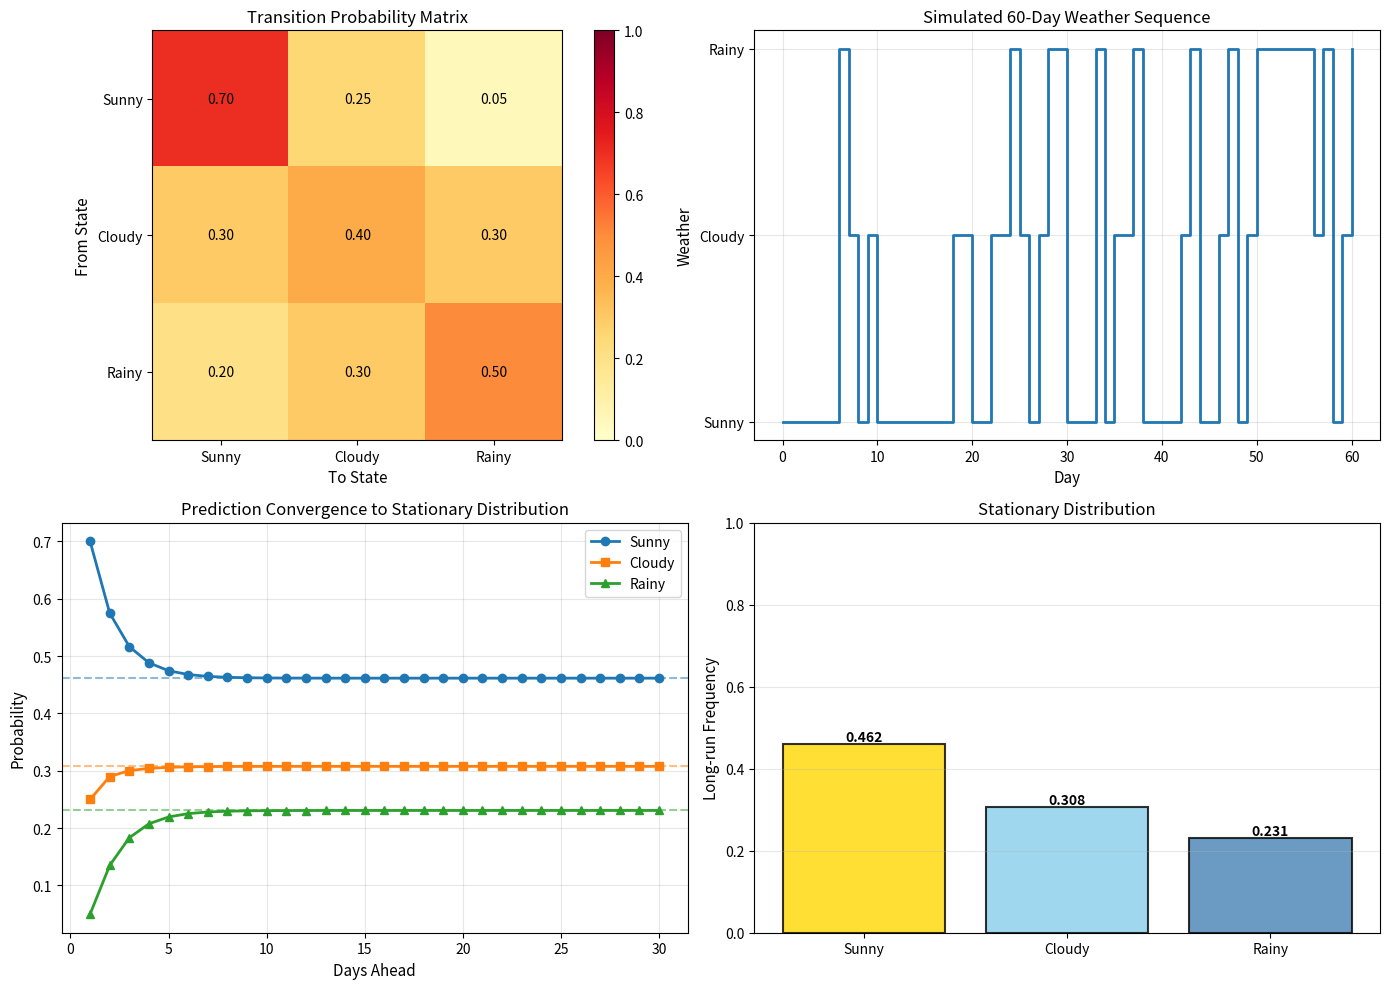

Generate this figure with matplotlib: (Note: this script raises an exception after producing the figure.)
"""
weather_model.py (Module 07)

Weather Modeling with Markov Chains
====================================

Location: 06_markov_chain/03_applications/
Difficulty: ⭐⭐ Elementary
Estimated Time: 2-3 hours

Learning Objectives:
- Model real-world phenomena using Markov chains
- Estimate transition matrices from data
- Make weather predictions
- Analyze long-term weather patterns

Mathematical Foundation:
Weather can be modeled as a Markov chain if we assume:
- The weather tomorrow depends only on today's weather
- Transition probabilities are time-homogeneous (constant)

This is a simplification, but useful for understanding patterns.

Application:
Given historical weather data, we can:
1. Estimate transition probabilities
2. Predict future weather
3. Calculate long-term frequency of weather types
"""

import numpy as np
import matplotlib.pyplot as plt
from collections import Counter


class WeatherMarkovChain:
    """
    Markov chain model for weather prediction.
    
    States typically include: Sunny, Cloudy, Rainy, etc.
    """
    
    def __init__(self, states):
        """
        Initialize weather model.
        
        Parameters:
            states (list): Weather state names (e.g., ['Sunny', 'Rainy'])
        """
        self.states = states
        self.n_states = len(states)
        self.state_to_idx = {state: i for i, state in enumerate(states)}
        self.transition_matrix = None
    
    def estimate_from_data(self, weather_sequence):
        """
        Estimate transition matrix from observed weather data.
        
        Parameters:
            weather_sequence (list): Sequence of observed weather states
        
        Returns:
            np.ndarray: Estimated transition matrix
        
        Mathematical Method:
        Maximum Likelihood Estimation (MLE):
        P̂[i][j] = (# transitions from i to j) / (# times in state i)
        
        This is the frequency estimator:
        P̂[i][j] = N_{ij} / Σ_k N_{ik}
        where N_{ij} = number of observed transitions i → j
        """
        # Count transitions
        # transition_counts[i][j] = number of transitions from state i to state j
        transition_counts = np.zeros((self.n_states, self.n_states))
        
        for t in range(len(weather_sequence) - 1):
            current_state = weather_sequence[t]
            next_state = weather_sequence[t + 1]
            
            # Convert to indices
            i = self.state_to_idx[current_state]
            j = self.state_to_idx[next_state]
            
            transition_counts[i, j] += 1
        
        # Normalize to get probabilities
        # Each row sums to 1
        row_sums = transition_counts.sum(axis=1, keepdims=True)
        
        # Handle states that never occurred (avoid division by zero)
        row_sums[row_sums == 0] = 1
        
        self.transition_matrix = transition_counts / row_sums
        
        return self.transition_matrix
    
    def predict_next_day(self, current_weather):
        """
        Predict tomorrow's weather (probabilistically).
        
        Parameters:
            current_weather (str): Today's weather
        
        Returns:
            dict: Probability distribution for tomorrow's weather
        
        Mathematical Basis:
        P(X_{t+1} = j | X_t = i) = P[i][j]
        """
        if self.transition_matrix is None:
            raise ValueError("Must estimate transition matrix first")
        
        i = self.state_to_idx[current_weather]
        probabilities = self.transition_matrix[i, :]
        
        # Return as dictionary
        return {state: prob for state, prob in zip(self.states, probabilities)}
    
    def predict_n_days(self, current_weather, n_days):
        """
        Predict weather distribution n days ahead.
        
        Parameters:
            current_weather (str): Current weather state
            n_days (int): Number of days ahead
        
        Returns:
            dict: Probability distribution n days ahead
        
        Mathematical Basis:
        P(X_{t+n} = j | X_t = i) = [P^n]_{i,j}
        """
        if self.transition_matrix is None:
            raise ValueError("Must estimate transition matrix first")
        
        # Create initial distribution (100% current_weather)
        initial_dist = np.zeros(self.n_states)
        initial_dist[self.state_to_idx[current_weather]] = 1.0
        
        # Multiply by P^n
        P_n = np.linalg.matrix_power(self.transition_matrix, n_days)
        future_dist = initial_dist @ P_n
        
        return {state: prob for state, prob in zip(self.states, future_dist)}
    
    def simulate_weather(self, n_days, initial_weather):
        """
        Simulate weather sequence for n days.
        
        Parameters:
            n_days (int): Number of days to simulate
            initial_weather (str): Starting weather
        
        Returns:
            list: Simulated weather sequence
        """
        if self.transition_matrix is None:
            raise ValueError("Must estimate transition matrix first")
        
        sequence = [initial_weather]
        current_idx = self.state_to_idx[initial_weather]
        
        for _ in range(n_days):
            # Sample next state according to transition probabilities
            probs = self.transition_matrix[current_idx, :]
            next_idx = np.random.choice(self.n_states, p=probs)
            
            sequence.append(self.states[next_idx])
            current_idx = next_idx
        
        return sequence
    
    def stationary_distribution(self, method='eigenvector'):
        """
        Compute the stationary distribution.
        
        Parameters:
            method (str): 'eigenvector' or 'power'
        
        Returns:
            dict: Stationary probabilities for each state
        
        Mathematical Background:
        Stationary distribution π satisfies: π = π × P
        This means π is a left eigenvector of P with eigenvalue 1.
        
        Physical Interpretation:
        Long-run proportion of time spent in each weather state.
        """
        if self.transition_matrix is None:
            raise ValueError("Must estimate transition matrix first")
        
        if method == 'eigenvector':
            # Find left eigenvector with eigenvalue 1
            # P^T × v = 1 × v, so we find eigenvector of P^T
            eigenvalues, eigenvectors = np.linalg.eig(self.transition_matrix.T)
            
            # Find eigenvector corresponding to eigenvalue 1
            idx = np.argmin(np.abs(eigenvalues - 1.0))
            stationary = np.real(eigenvectors[:, idx])
            
            # Normalize to sum to 1
            stationary = stationary / stationary.sum()
        
        elif method == 'power':
            # Compute P^n for large n
            P_n = np.linalg.matrix_power(self.transition_matrix, 1000)
            stationary = P_n[0, :]  # Any row gives the stationary distribution
        
        return {state: prob for state, prob in zip(self.states, stationary)}


def example_simple_weather_model():
    """
    Example 1: Simple three-state weather model.
    
    Demonstrates estimation from data and prediction.
    """
    print("=" * 70)
    print("Example 1: Three-State Weather Model")
    print("=" * 70)
    
    # Observed weather data (30 days)
    observed_weather = [
        'Sunny', 'Sunny', 'Cloudy', 'Rainy', 'Rainy', 'Cloudy',
        'Sunny', 'Sunny', 'Sunny', 'Cloudy', 'Rainy', 'Rainy',
        'Cloudy', 'Cloudy', 'Sunny', 'Sunny', 'Sunny', 'Cloudy',
        'Cloudy', 'Rainy', 'Rainy', 'Rainy', 'Cloudy', 'Sunny',
        'Sunny', 'Cloudy', 'Rainy', 'Cloudy', 'Sunny', 'Sunny'
    ]
    
    print(f"\nObserved weather sequence ({len(observed_weather)} days):")
    print(observed_weather)
    
    # Count frequencies
    counter = Counter(observed_weather)
    print(f"\nObserved frequencies:")
    for state, count in sorted(counter.items()):
        print(f"  {state}: {count}/{len(observed_weather)} = {count/len(observed_weather):.3f}")
    
    # Create model and estimate transitions
    states = ['Sunny', 'Cloudy', 'Rainy']
    model = WeatherMarkovChain(states)
    P = model.estimate_from_data(observed_weather)
    
    print(f"\nEstimated Transition Matrix:")
    print(f"{'':10s} {'Sunny':>10s} {'Cloudy':>10s} {'Rainy':>10s}")
    for i, state in enumerate(states):
        row = " ".join(f"{P[i,j]:10.4f}" for j in range(len(states)))
        print(f"{state:10s} {row}")
    
    # Make predictions
    print(f"\n" + "-" * 70)
    print("Predictions if today is Sunny:")
    tomorrow = model.predict_next_day('Sunny')
    for state, prob in sorted(tomorrow.items()):
        print(f"  P(Tomorrow = {state} | Today = Sunny) = {prob:.4f}")
    
    print(f"\nPredictions 7 days ahead if today is Sunny:")
    week_ahead = model.predict_n_days('Sunny', 7)
    for state, prob in sorted(week_ahead.items()):
        print(f"  P(Day 7 = {state} | Today = Sunny) = {prob:.4f}")


def example_stationary_distribution():
    """
    Example 2: Computing and interpreting stationary distribution.
    
    Shows long-term weather patterns.
    """
    print("\n" + "=" * 70)
    print("Example 2: Stationary Distribution Analysis")
    print("=" * 70)
    
    # Use a predefined transition matrix
    states = ['Sunny', 'Cloudy', 'Rainy']
    P = np.array([
        [0.7, 0.25, 0.05],   # From Sunny
        [0.3, 0.4, 0.3],      # From Cloudy
        [0.2, 0.3, 0.5]       # From Rainy
    ])
    
    print("\nTransition Matrix:")
    print(f"{'':10s} {'Sunny':>10s} {'Cloudy':>10s} {'Rainy':>10s}")
    for i, state in enumerate(states):
        row = " ".join(f"{P[i,j]:10.4f}" for j in range(len(states)))
        print(f"{state:10s} {row}")
    
    # Create model
    model = WeatherMarkovChain(states)
    model.transition_matrix = P
    
    # Compute stationary distribution
    print("\n" + "-" * 70)
    print("Stationary Distribution (long-run frequencies):")
    
    # Method 1: Eigenvector
    stationary_eig = model.stationary_distribution(method='eigenvector')
    print("\nUsing eigenvector method:")
    for state, prob in sorted(stationary_eig.items()):
        print(f"  π({state}) = {prob:.6f}")
    
    # Method 2: Power iteration
    stationary_pow = model.stationary_distribution(method='power')
    print("\nUsing matrix power method:")
    for state, prob in sorted(stationary_pow.items()):
        print(f"  π({state}) = {prob:.6f}")
    
    # Verify with simulation
    print("\n" + "-" * 70)
    print("Verification via simulation (10,000 days):")
    
    long_sim = model.simulate_weather(10000, initial_weather='Sunny')
    simulated_freq = Counter(long_sim)
    
    print("\nSimulated frequencies:")
    for state in sorted(states):
        freq = simulated_freq[state] / len(long_sim)
        theoretical = stationary_eig[state]
        print(f"  {state}: {freq:.6f} (theoretical: {theoretical:.6f})")


def example_seasonal_weather():
    """
    Example 3: Generate synthetic seasonal weather data.
    
    Models seasons with different transition probabilities.
    """
    print("\n" + "=" * 70)
    print("Example 3: Seasonal Weather Patterns")
    print("=" * 70)
    
    states = ['Sunny', 'Cloudy', 'Rainy']
    
    # Summer transition matrix (more sunny)
    P_summer = np.array([
        [0.8, 0.15, 0.05],
        [0.5, 0.3, 0.2],
        [0.4, 0.4, 0.2]
    ])
    
    # Winter transition matrix (more rainy)
    P_winter = np.array([
        [0.5, 0.3, 0.2],
        [0.3, 0.4, 0.3],
        [0.2, 0.3, 0.5]
    ])
    
    print("\nSummer Transition Matrix:")
    print(P_summer)
    
    print("\nWinter Transition Matrix:")
    print(P_winter)
    
    # Simulate summer
    model_summer = WeatherMarkovChain(states)
    model_summer.transition_matrix = P_summer
    summer_weather = model_summer.simulate_weather(90, 'Sunny')
    
    # Simulate winter
    model_winter = WeatherMarkovChain(states)
    model_winter.transition_matrix = P_winter
    winter_weather = model_winter.simulate_weather(90, 'Cloudy')
    
    # Compare frequencies
    summer_freq = Counter(summer_weather)
    winter_freq = Counter(winter_weather)
    
    print("\n" + "-" * 70)
    print("Simulated 90-day frequencies:")
    print(f"{'State':<10s} {'Summer':<15s} {'Winter':<15s}")
    
    for state in states:
        s_freq = summer_freq[state] / len(summer_weather)
        w_freq = winter_freq[state] / len(winter_weather)
        print(f"{state:<10s} {s_freq:<15.4f} {w_freq:<15.4f}")


def visualize_weather_model():
    """
    Create visualizations for weather model.
    """
    print("\n" + "=" * 70)
    print("Creating Visualizations")
    print("=" * 70)
    
    states = ['Sunny', 'Cloudy', 'Rainy']
    P = np.array([
        [0.7, 0.25, 0.05],
        [0.3, 0.4, 0.3],
        [0.2, 0.3, 0.5]
    ])
    
    model = WeatherMarkovChain(states)
    model.transition_matrix = P
    
    fig, axes = plt.subplots(2, 2, figsize=(14, 10))
    
    # Subplot 1: Transition matrix heatmap
    ax = axes[0, 0]
    im = ax.imshow(P, cmap='YlOrRd', vmin=0, vmax=1)
    ax.set_xticks(range(len(states)))
    ax.set_yticks(range(len(states)))
    ax.set_xticklabels(states)
    ax.set_yticklabels(states)
    ax.set_xlabel('To State', fontsize=11)
    ax.set_ylabel('From State', fontsize=11)
    ax.set_title('Transition Probability Matrix', fontsize=12)
    
    # Add text annotations
    for i in range(len(states)):
        for j in range(len(states)):
            text = ax.text(j, i, f'{P[i, j]:.2f}',
                         ha="center", va="center", color="black", fontsize=10)
    
    plt.colorbar(im, ax=ax)
    
    # Subplot 2: Sample weather sequence
    ax = axes[0, 1]
    weather_seq = model.simulate_weather(60, 'Sunny')
    
    # Convert to numbers for plotting
    state_to_num = {state: i for i, state in enumerate(states)}
    num_seq = [state_to_num[w] for w in weather_seq]
    
    ax.step(range(len(num_seq)), num_seq, where='post', linewidth=2)
    ax.set_yticks(range(len(states)))
    ax.set_yticklabels(states)
    ax.set_xlabel('Day', fontsize=11)
    ax.set_ylabel('Weather', fontsize=11)
    ax.set_title('Simulated 60-Day Weather Sequence', fontsize=12)
    ax.grid(True, alpha=0.3)
    
    # Subplot 3: Long-term prediction convergence
    ax = axes[1, 0]
    
    days_ahead = range(1, 31)
    sunny_probs = []
    cloudy_probs = []
    rainy_probs = []
    
    for n in days_ahead:
        dist = model.predict_n_days('Sunny', n)
        sunny_probs.append(dist['Sunny'])
        cloudy_probs.append(dist['Cloudy'])
        rainy_probs.append(dist['Rainy'])
    
    ax.plot(days_ahead, sunny_probs, 'o-', label='Sunny', linewidth=2)
    ax.plot(days_ahead, cloudy_probs, 's-', label='Cloudy', linewidth=2)
    ax.plot(days_ahead, rainy_probs, '^-', label='Rainy', linewidth=2)
    
    # Add stationary distribution lines
    stationary = model.stationary_distribution()
    ax.axhline(y=stationary['Sunny'], color='C0', linestyle='--', alpha=0.5)
    ax.axhline(y=stationary['Cloudy'], color='C1', linestyle='--', alpha=0.5)
    ax.axhline(y=stationary['Rainy'], color='C2', linestyle='--', alpha=0.5)
    
    ax.set_xlabel('Days Ahead', fontsize=11)
    ax.set_ylabel('Probability', fontsize=11)
    ax.set_title('Prediction Convergence to Stationary Distribution', fontsize=12)
    ax.legend()
    ax.grid(True, alpha=0.3)
    
    # Subplot 4: Stationary distribution bar chart
    ax = axes[1, 1]
    stationary = model.stationary_distribution()
    
    colors = ['#FFD700', '#87CEEB', '#4682B4']
    bars = ax.bar(states, [stationary[s] for s in states], color=colors, 
                  edgecolor='black', linewidth=1.5, alpha=0.8)
    
    ax.set_ylabel('Long-run Frequency', fontsize=11)
    ax.set_title('Stationary Distribution', fontsize=12)
    ax.set_ylim(0, 1)
    ax.grid(True, alpha=0.3, axis='y')
    
    # Add value labels on bars
    for bar, state in zip(bars, states):
        height = bar.get_height()
        ax.text(bar.get_x() + bar.get_width()/2., height,
               f'{stationary[state]:.3f}',
               ha='center', va='bottom', fontsize=10, fontweight='bold')
    
    plt.tight_layout()
    plt.savefig('/mnt/user-data/outputs/weather_model.png', dpi=150, bbox_inches='tight')
    plt.close()
    print("Weather model visualizations saved to weather_model.png")


def main():
    """
    Run all weather modeling examples.
    """
    print("WEATHER MODELING WITH MARKOV CHAINS")
    print("====================================\n")
    
    # Run examples
    example_simple_weather_model()
    example_stationary_distribution()
    example_seasonal_weather()
    
    # Create visualizations
    visualize_weather_model()
    
    print("\n" + "=" * 70)
    print("Practical Applications:")
    print("=" * 70)
    print("1. Short-term weather prediction (1-7 days)")
    print("2. Long-term climate pattern analysis")
    print("3. Agricultural planning")
    print("4. Event planning based on weather probabilities")
    print("5. Understanding stationary behavior of weather systems")


if __name__ == "__main__":
    main()
